Run: headless pygame with SDL's dummy video driver; simulated clock (each Clock.tick advances the game by its frame time, no real sleeping); random seed 0; keys injected as events and as key.get_pressed() state; no mouse input.
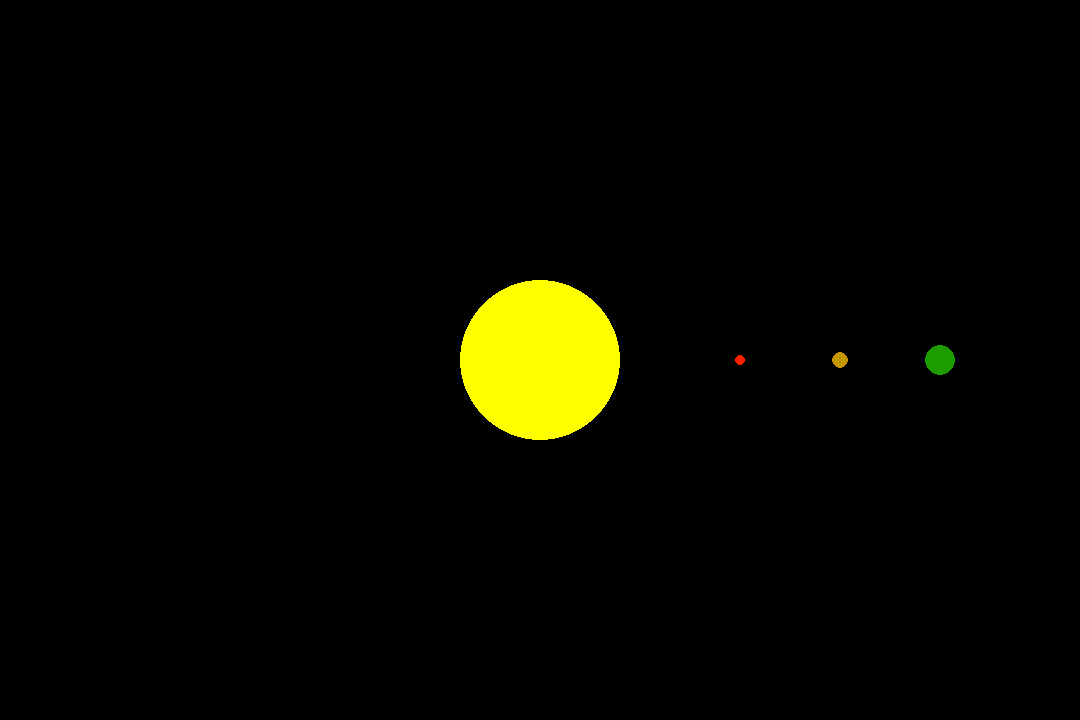
Frame 1 of 4 · flips 1–60 · no input
Frame 2 of 4 · flips 61–180 · tapped SPACE, RETURN · held RIGHT (→), D · screen unchanged from frame 1, image omitted
Frame 3 of 4 · flips 181–300 · held DOWN (↓), S · screen unchanged from frame 2, image omitted
Frame 4 of 4 · flips 301–420 · held LEFT (←), A, UP (↑), W · screen unchanged from frame 3, image omitted

The pygame program that drew these frames:

import pygame
import math

ANCHO = 1080
ALTO = 720
CENTRO = (ANCHO/2, ALTO/2)
NOMBRE = "sistema solar"

VENTANA = pygame.display.set_mode((ANCHO, ALTO))
pygame.display.set_caption(NOMBRE)


def movimiento(radio, centro_x, centro_y, angulo):
    x = centro_x + int(math.cos(angulo)*radio)
    y = centro_y + int(math.sin(angulo)*radio)
    return x, y


x_tierra = CENTRO[0]+400
y_tierra = CENTRO[1]
angulo_tierra = 0
velocidad_angular = 0.01




ejecutar = True
while ejecutar == True:
    pygame.draw.circle(VENTANA, (255, 255, 0), CENTRO, 80)

    pygame.draw.circle(VENTANA, (252, 34, 0), (CENTRO[0]+200,CENTRO[1]), 5)
    pygame.draw.circle(VENTANA, (197, 149, 0), (CENTRO[0]+300,CENTRO[1]), 8)


    x, y = movimiento(angulo_tierra, x_tierra, y_tierra, 10)

    x +=velocidad_angular
    y +=velocidad_angular

    pygame.draw.circle(VENTANA, (28, 156, 0), (x,y), 15)










    for eventos in pygame.event.get():
        if eventos.type == pygame.QUIT:
            ejecutar = False

    pygame.display.update()


pygame.quit()
